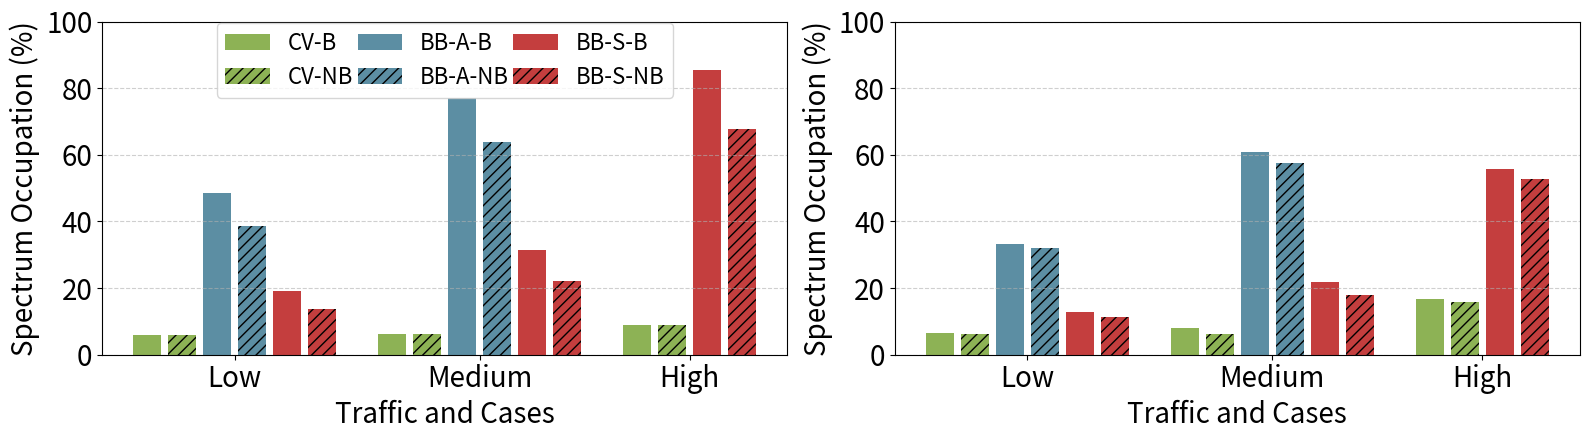

Python code for this plot:
import matplotlib.pyplot as plt
import numpy as np

# Tokyo_Low = np.array([[0.3772048846675711, 2.8290366350067835, 71.75379918588875, 0.0],
#                       [0.39294436906377195, 2.9470827679782894, 74.74784260515605, 0.0],
#                       [4.181818181818182, 673.272727272727, 953.454545454546, 0.0],
#                       [4.927905924920851, 793.3928539122563, 1123.5625508819544, 0.0],
#                       [1.7953867028493882, 1346.5400271370424, 409.34816824966083, 262.14382632293075],
#                       [1.759384893713251, 1319.5386702849391, 401.1397557666215, 352.5101763907734]])
# Tokyo_Medium = np.array([[0.4047942107643599, 3.0359565807326994, 77.0019787426504, 0.0],
#                          [0.41085481682496594, 3.0814111261872448, 78.15485753052918, 0.0],
#                          [7.18552691090005, 1156.869832654907, 1638.3001356852105, 0.0],
#                          [8.145997286295799, 1311.5055630936229, 1857.2873812754417, 0.0],
#                          [2.750972410673903, 2063.2293080054287, 627.2217096336501, 351.56037991858886],
#                          [2.7992763455450023, 2099.4572591587525, 638.2350067842606, 486.2957937584803]])
# Tokyo_High = np.array([[0.5798281320669376, 4.348710990502035, 110.29780642243331, 0.0],
#                        [0.5919493441881498, 4.4396200814111255, 112.60356399819088, 0.0],
#                        [8.05011307100859, 6037.584803256443, 1835.4257801899607, 743.5549525101763],
#                        [8.763274536408863, 6572.455902306635, 1998.02659430122, 888.1953867028494]])

Tokyo_low = np.array([0.059047619047619036,0.059047619047619036,0.4866666666666667,0.38761904761904775,0.19142857142857145,0.13619047619047617])
Tokyo_medium = np.array([0.06095238095238094, 0.06095238095238094, 0.7714285714285715, 0.639047619047619, 0.3133333333333334, 0.2200000000000001])
Tokyo_high = np.array([0.09052380952380949, 0.08947619047619045, 0.8542857142857143, 0.6780952380952382])

Large_low = np.array([0.06586046511627907,0.0615813953488372,0.33209302325581325,0.3199999999999993,0.1279069767441859,0.11209302325581383])
Large_medium = np.array([0.08046511627906974, 0.06095238095238094, 0.6083720930232552, 0.5762790697674413, 0.21720930232558114, 0.1786046511627904])
Large_high = np.array([0.16744186046511605, 0.1576744186046509,0.55860465116279, 0.5280952380952382])
# 模拟数据生成函数
def generate_data():
    group1 = np.random.randint(1, 10, size=(6))
    group2 = np.random.randint(1, 10, size=(6))
    group3 = np.random.randint(1, 10, size=(4))
    # print(Tokyo_low, group2, group3)
    return [Tokyo_low, Tokyo_medium, Tokyo_high]


# 数据准备：两个子图的数据
data_list = [[Tokyo_low, Tokyo_medium, Tokyo_high], [Large_low, Large_medium, Large_high]]
group_labels = ['L', 'M', 'H']
colors = ['#E91E63', '#4CAF50', '#2196F3', '#FFC107']  # 堆叠颜色

# 创建子图（并排排列）
fig, axes = plt.subplots(1, 2, figsize=(16, 4.5), sharey=True)

for ax_idx, ax in enumerate(axes):
    groups = data_list[ax_idx]
    x_positions = []
    current_x = 0
    tick_positions = []
    tick_labels = []
    Traffic_list = ['L', 'M', 'H']
    cases = ['CV-B',
             'CV-NB',
             'BB-A-B',
             'BB-A-NB',
             'BB-S-B',
             'BB-S-NB',
             'CV-B',
             'CV-NB',
             'BB-A-B',
             'BB-A-NB',
             'BB-S-B',
             'BB-S-NB',
             'CV-B',
             'CV-NB',
             'BB-S-B',
             'BB-S-NB'
             ]

    # 计算每组柱子的位置
    for i, group in enumerate(groups):
        num_bars = group.shape[0]
        xs = np.arange(num_bars) + current_x
        x_positions.extend(xs)
        tick_positions.extend(xs)
        traffic = Traffic_list[i]
        tick_labels.extend([f"{traffic}-{cases[j % 6]}" for j in range(num_bars)])
        current_x = xs[-1] + 2  # 每组之间留空隙

    x_positions = np.array(x_positions)
    all_data = np.concatenate(groups)


    # 初始化堆叠底部
    bottom = np.zeros(len(all_data))

    component_list = ['Source', 'Detector', 'Other', 'Ice box']
    lables = []

    import matplotlib.pyplot as plt
    import numpy as np

    used_labels = set()  # 用于追踪已添加图例的标签

    # 预定义6个颜色（你可以根据需要调整颜色）
    colors = [
        '#8DB255',  # ¥1
        '#8DB255',
        '#5C8EA3',  # ¥10
        '#5C8EA3',
        '#C43E3E',  # ¥100
        '#C43E3E',
        '#8DB255',  # ¥1
        '#8DB255',
        '#5C8EA3',  # ¥10
        '#5C8EA3',
        '#C43E3E',  # ¥100
        '#C43E3E',
        '#8DB255',  # ¥1
        '#8DB255',
        '#C43E3E',  # ¥100
        '#C43E3E'
    ]

    hatches = [
        '', '///', '', '///', '', '///'  # 每对加阴影
    ]
    # 每组的柱子数
    group_size = 6

    for x_position_index in range(len(x_positions)):
        # 计算对应的标签
        label = cases[x_position_index]
        print(label)

        # 计算该柱子所属的组
        group_index = x_position_index // group_size

        # 获取该组对应的颜色，确保每组的颜色相同
        color_index = x_position_index # 每6个柱子就循环一次颜色
        base_color = colors[color_index]  # 从颜色列表中选择颜色

        # 如果该标签没有被使用过，则绘制柱子并添加到图例
        if label not in used_labels:
            if x_position_index%2 ==1:
                ax.bar(x_positions[x_position_index], height=all_data[x_position_index] * 100,
                       width=0.8, label=label, color=colors[color_index], hatch = '///')
            else:
                ax.bar(x_positions[x_position_index], height=all_data[x_position_index] * 100,
                       width=0.8, label=label, color=colors[color_index], hatch='')
            used_labels.add(label)  # 将标签加入集合，表示该标签已使用过
        else:
            # 如果标签已经存在，跳过图例的添加，仅绘制柱子
            if x_position_index%2 ==1:
                ax.bar(x_positions[x_position_index], height=all_data[x_position_index]* 100,
                       width=0.8, color=colors[color_index], hatch = '///')
            else:
                ax.bar(x_positions[x_position_index], height=all_data[x_position_index] * 100,
                       width=0.8, color=colors[color_index], hatch='')

    Subplot_list = ['Tokyo', 'NSF']
    # for i in range(1):
    #     component = component_list[i]
    #     ax.bar(x_positions, all_data[:, i], bottom=bottom, width=0.8, color=colors[i],
    #            label=f'{component}' if ax_idx == 0 else "")
    #     bottom += all_data[:, i]

    # 设置子图标题、字体大小
    # ax.set_title(f"{Subplot_list[ax_idx]}", fontsize=20)

    # 设置纵坐标和横坐标标签字体大小
    ax.set_xlabel('Traffic and Cases', fontsize=20)
    ax.set_ylabel('Spectrum Occupation (%)', fontsize=20)

    # 设置x轴标签的字体大小
    tick_positions = [2.5, 9.5, 15.5]
    tick_labels = ['Low', 'Medium', 'High']
    ax.set_xticks(tick_positions)
    ax.set_xticklabels(tick_labels, fontsize=24)

    # 设置y轴的字体大小
    ax.set_ylim(0, 100)
    ax.tick_params(axis='y', labelsize=20)
    # 设置x轴的字体大小
    ax.tick_params(axis='x', labelsize=20)
    if ax_idx == 1:
        ax.tick_params(axis='y', labelleft=True)  # 显示第二个子图的 y 轴数字
    ax.grid(True, axis='y', linestyle='--', alpha=0.6)

# 添加图例到第一个子图
axes[0].legend(loc='upper center',
               bbox_to_anchor=(0.5, 1.03),  # y 值 > 1 表示上移
               ncol=3,
               fontsize=16,
               columnspacing=0.2)

# handles, labels = axes[0].get_legend_handles_labels()
# fig.legend(handles, labels, loc='upper center', ncol=4, fontsize=11)


fig.tight_layout()
plt.show()

# data = {'traffic': 1050000, 'total_avg_power': 81.64712347354137, 'avg_spectrum_occupied': 0.06095238095238094, 'avg_component_power': {'source': 0.41085481682496594, 'detector': 3.0814111261872448, 'other': 78.15485753052918, 'ice_box': 0.0}}
#
#
# total = 0
# for key, valeu in data['avg_component_power'].items():
#     total += valeu
# data['total_avg_power'] = total
# print(data)
